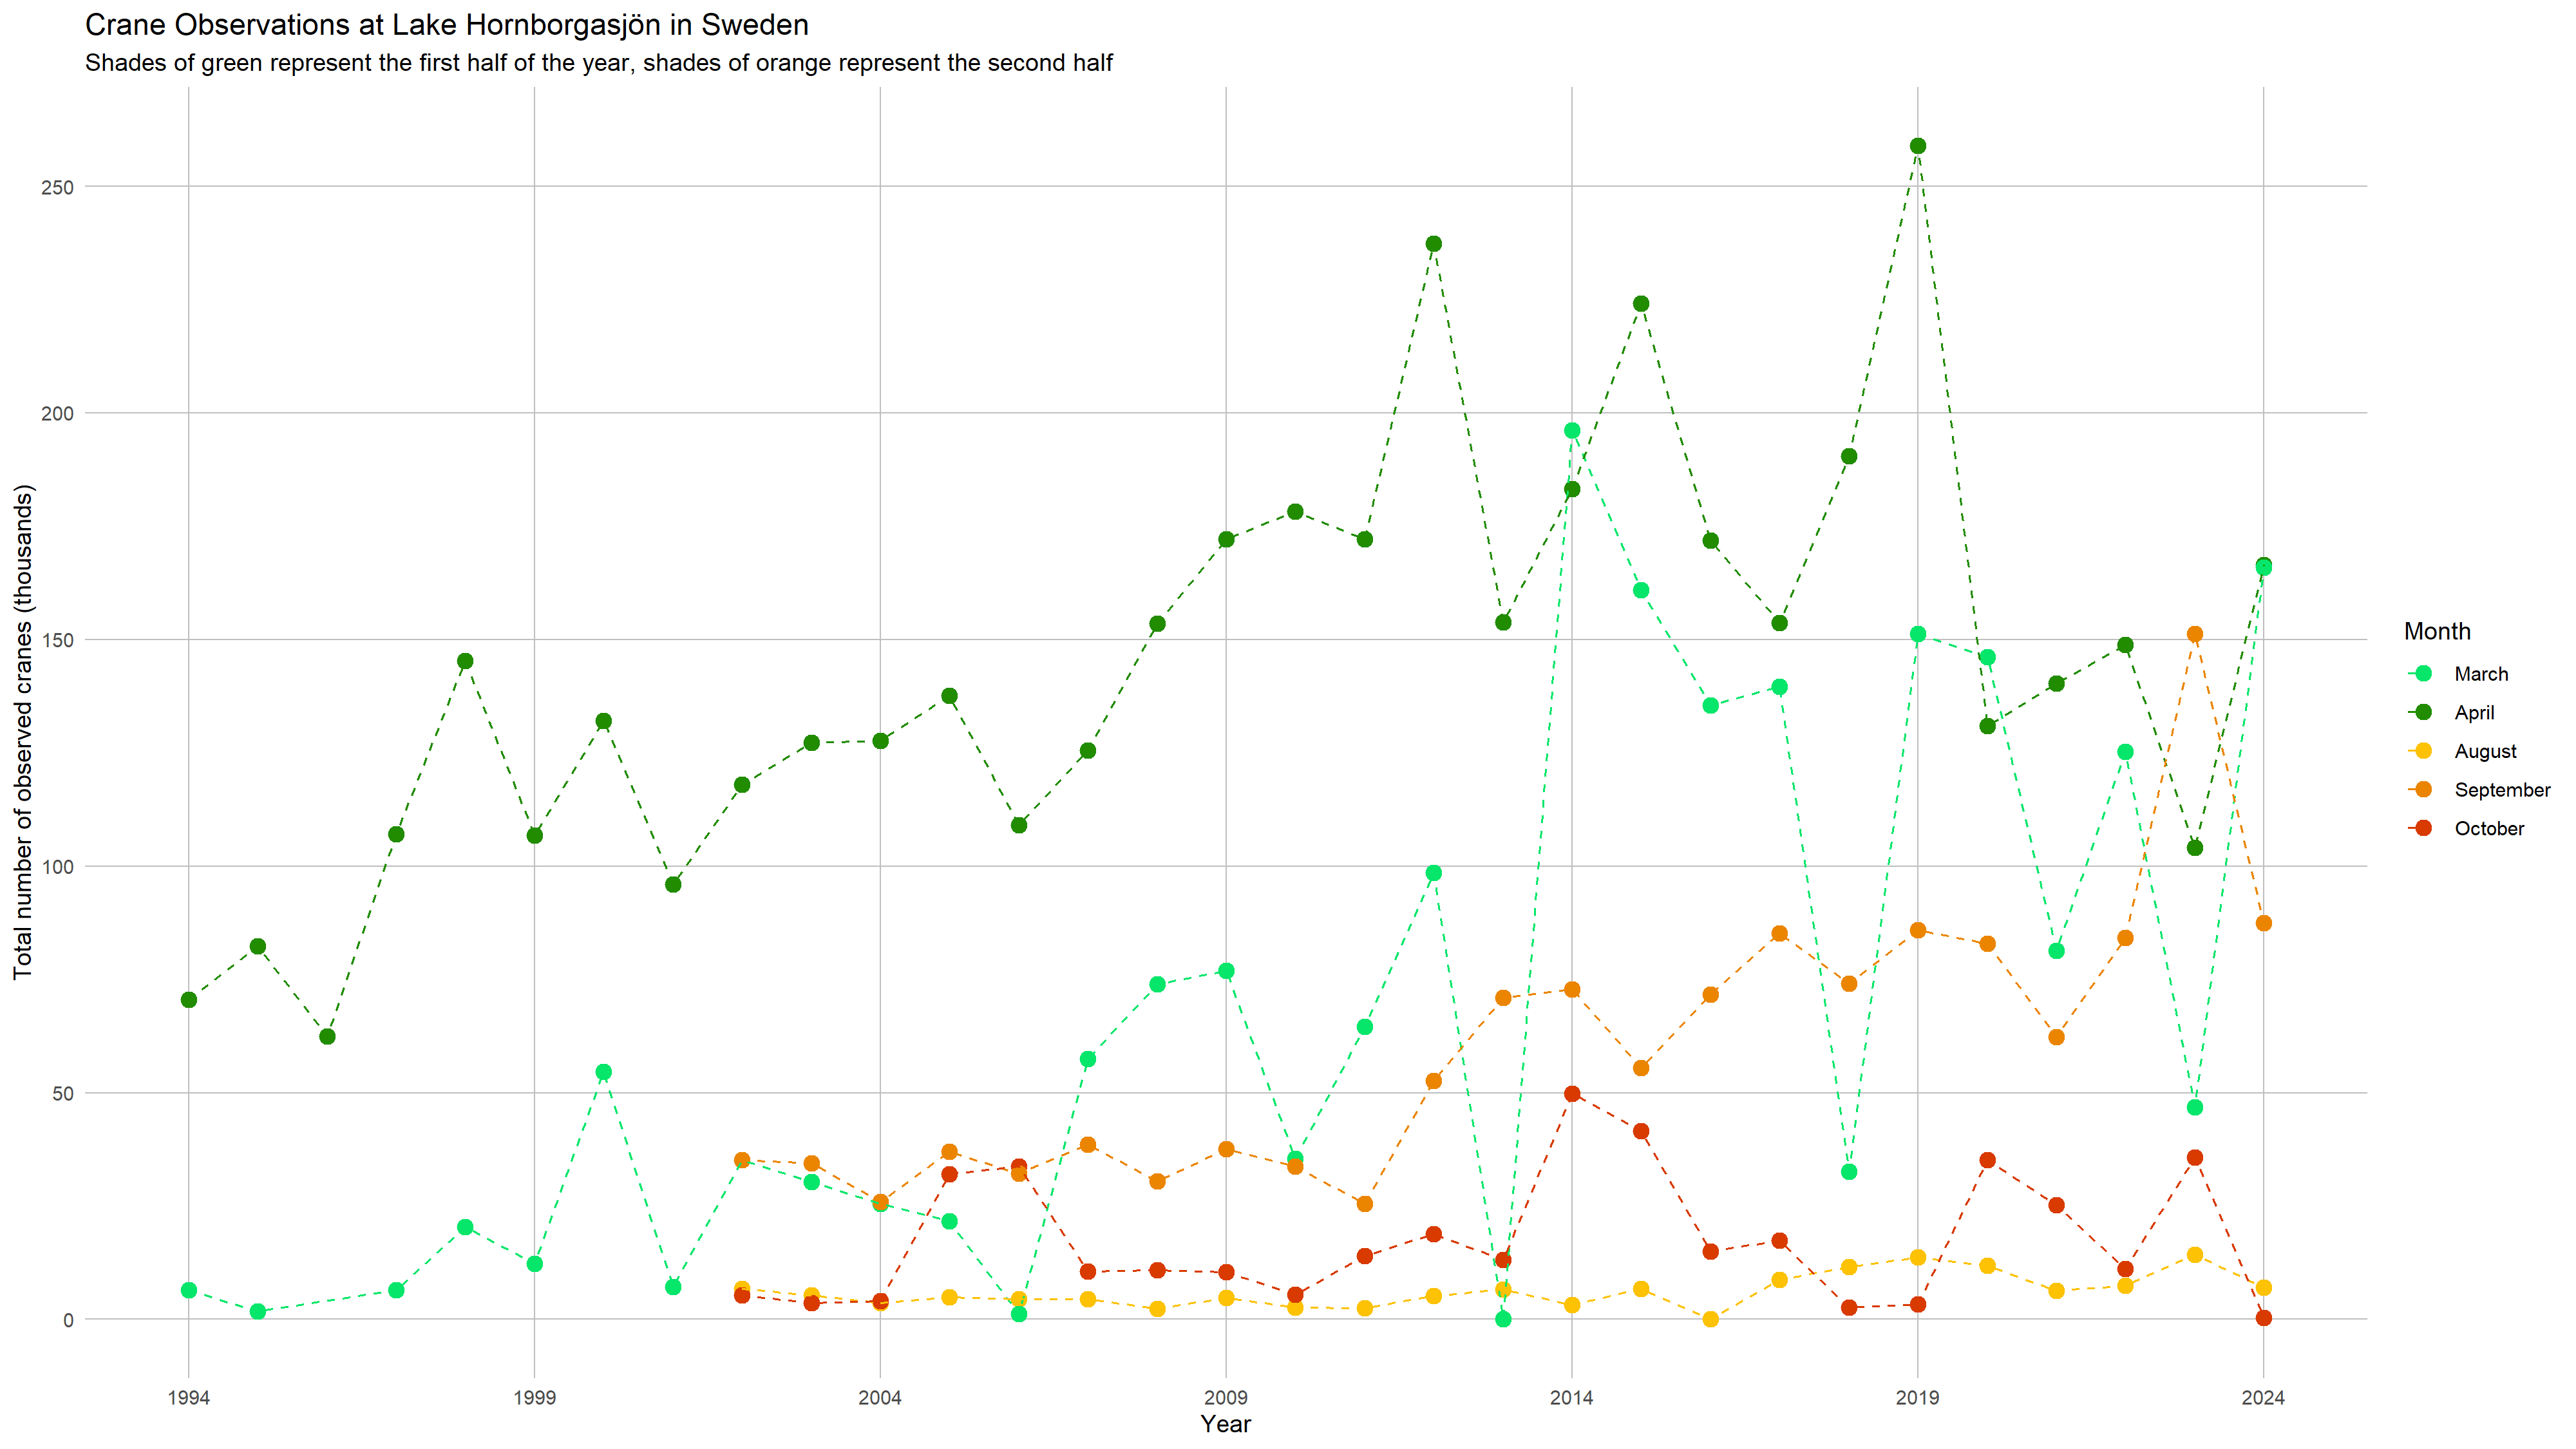

The R source for this figure:
# Karol Siembida - TWD Praca Domowa 4
# 
# Link do posta z oryginalną wizualizacją: https://x.com/Dr_manishdatt/status/1973043061677863253/photo/1
# Link do datasetu: https://raw.githubusercontent.com/rfordatascience/tidytuesday/main/data/2025/2025-09-30/cranes.csv
#
# Błędy w oryginalnej wizualizacji:
# 1) Brak podpisów osi X i Y
# 2) Mieszanka języków (tytuł po angielsku, nazwy miesięcy po szwedzku)
# 3) Zastosowanie tych samych kolorów dla różnych miesięcy (co prawda są to dwa oddzielne wykresy ale uważam że tak nie powinno być)
# 4) Brak odpowiedniej informacji o tym dlaczego są dwa wykresy (podział na połowy roku)
# 5) Miesiące w legendzie są nie po kolei
#
# Na temat poprawionego wykresu:
# Poprawiony wykres ma podpisane osie, w szczególności wiadomo czym są liczby na osi Y (na osi X można było się i tak domyślić). 
# Każdy miesiąc jest przedstawiony innym kolorem ponadto z podziałem na kolory odcienia zielonego (pierwsza połowa roku, 
# kojarzą się z wiosną), i odcienia pomarańczowego (druga połowa roku, kojarzą się z latem/jesienią). Taki dobór kolorów pozwala 
# na przedstawienie "dwóch" oryginalnych wykresów na jednym. Wszystko na wykresie jest w jednym języku, miesiące w legendzie 
# uporządkowane są w takiej kolejności w jakiej występują w roku.

library(dplyr)
library(ggplot2)

cranes = read.csv('https://raw.githubusercontent.com/rfordatascience/tidytuesday/main/data/2025/2025-09-30/cranes.csv')

cranes <- cranes %>% 
  mutate(month = format(as.Date(date), "%B")) %>% 
  mutate(year = as.integer(format(as.Date(date), "%Y")))

unique(cranes$month)

cranes <- cranes %>% 
  mutate(
    month = case_when(
      month == "marzec" ~ "March",
      month == "kwiecień" ~ "April",
      month == "sierpień" ~ "August",
      month == "wrzesień" ~ "September",
      month == "październik" ~ "October",
      TRUE ~ month
    )
  )

# Przypisując angielskie nawzy miesięcy wykorzystujemy fakt, że z unique wyszły tylko takie miesiące

cranes_eachmonth_eachyear <- cranes %>% 
  group_by(year, month) %>% 
  summarise(
    n = sum(observations, na.rm= TRUE),
  )

cranes_eachmonth_eachyear <- cranes_eachmonth_eachyear %>% 
  mutate(month = factor(month, levels = c("March", "April", "August", "September", "October")))

corrected_plot <- cranes_eachmonth_eachyear %>% 
  ggplot(aes(x = year, y = n/1000, color = month))+
  geom_point(size = 3)+
  geom_line(size=0.5, linetype = "dashed")+
  scale_color_manual(
    values = c(
      "March"     = "#05e66a",
      "April"     = "#218c00",
      "August"    = "#fcc203",
      "September" = "#eb8500",
      "October"   = "#d93a00"
    )
  )+
  labs(
    title = "Crane Observations at Lake Hornborgasjön in Sweden",
    subtitle = "Shades of green represent the first half of the year, shades of orange represent the second half",
    x = "Year",
    y = "Total number of observed cranes (thousands)",
    color = "Month"
  )+
  scale_x_continuous(breaks = seq(1994, 2024, by = 5))+
  scale_y_continuous(breaks = seq(0, 250, by = 50))+ 
  theme_minimal()+
  theme(panel.grid.minor = element_blank(),
        panel.grid.major = element_line(color = "grey75", linewidth = 0.4))

ggsave("hw4.png", plot = corrected_plot, width = 16, height = 9, dpi = 250)
